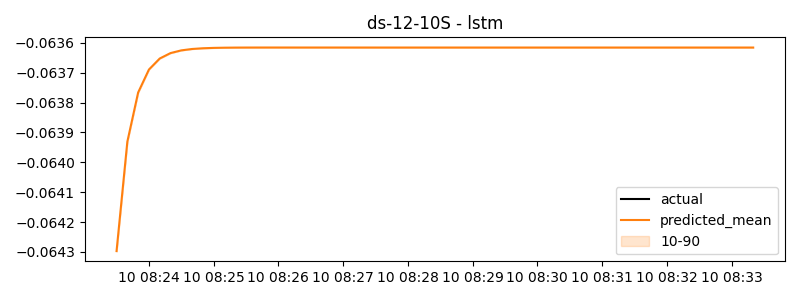

Values plotted in this chart, from the file beside it:
timestamp, actual, predicted
2024-06-10 08:23:30, -0.04598, -0.0643
2024-06-10 08:23:40, -0.04598, -0.06393
2024-06-10 08:23:50, -0.04598, -0.06377
2024-06-10 08:24:00, -0.04598, -0.06369
2024-06-10 08:24:10, -0.04598, -0.06365
2024-06-10 08:24:20, -0.04598, -0.06363
2024-06-10 08:24:30, -0.04598, -0.06363
2024-06-10 08:24:40, -0.04598, -0.06362
2024-06-10 08:24:50, -0.04598, -0.06362
2024-06-10 08:25:00, -0.04598, -0.06362
2024-06-10 08:25:10, -0.04598, -0.06362
2024-06-10 08:25:20, -0.04598, -0.06362
2024-06-10 08:25:30, -0.04598, -0.06362
2024-06-10 08:25:40, -0.04598, -0.06362
2024-06-10 08:25:50, -0.04598, -0.06362
2024-06-10 08:26:00, -0.04598, -0.06362
2024-06-10 08:26:10, -0.04598, -0.06362
2024-06-10 08:26:20, -0.04598, -0.06362
2024-06-10 08:26:30, -0.04598, -0.06362
2024-06-10 08:26:40, -0.04598, -0.06362
2024-06-10 08:26:50, -0.04598, -0.06362
2024-06-10 08:27:00, -0.04598, -0.06362
2024-06-10 08:27:10, -0.04598, -0.06362
2024-06-10 08:27:20, -0.04598, -0.06362
2024-06-10 08:27:30, -0.04598, -0.06362
2024-06-10 08:27:40, -0.04598, -0.06362
2024-06-10 08:27:50, -0.04598, -0.06362
2024-06-10 08:28:00, -0.04598, -0.06362
2024-06-10 08:28:10, -0.04598, -0.06362
2024-06-10 08:28:20, -0.04598, -0.06362
2024-06-10 08:28:30, -0.04598, -0.06362
2024-06-10 08:28:40, -0.04598, -0.06362
2024-06-10 08:28:50, -0.04598, -0.06362
2024-06-10 08:29:00, -0.04598, -0.06362
2024-06-10 08:29:10, -0.04598, -0.06362
2024-06-10 08:29:20, -0.04598, -0.06362
2024-06-10 08:29:30, -0.04598, -0.06362
2024-06-10 08:29:40, -0.04598, -0.06362
2024-06-10 08:29:50, -0.04598, -0.06362
2024-06-10 08:30:00, -0.04598, -0.06362
2024-06-10 08:30:10, -0.04598, -0.06362
2024-06-10 08:30:20, -0.04598, -0.06362
2024-06-10 08:30:30, -0.04598, -0.06362
2024-06-10 08:30:40, -0.04598, -0.06362
2024-06-10 08:30:50, -0.04598, -0.06362
2024-06-10 08:31:00, -0.04598, -0.06362
2024-06-10 08:31:10, -0.04598, -0.06362
2024-06-10 08:31:20, -0.04598, -0.06362
2024-06-10 08:31:30, -0.04598, -0.06362
2024-06-10 08:31:40, -0.04598, -0.06362
2024-06-10 08:31:50, -0.04598, -0.06362
2024-06-10 08:32:00, -0.04598, -0.06362
2024-06-10 08:32:10, -0.04598, -0.06362
2024-06-10 08:32:20, -0.04598, -0.06362
2024-06-10 08:32:30, -0.04598, -0.06362
2024-06-10 08:32:40, -0.04598, -0.06362
2024-06-10 08:32:50, -0.04598, -0.06362
2024-06-10 08:33:00, -0.04598, -0.06362
2024-06-10 08:33:10, -0.04598, -0.06362
2024-06-10 08:33:20, -0.04598, -0.06362
